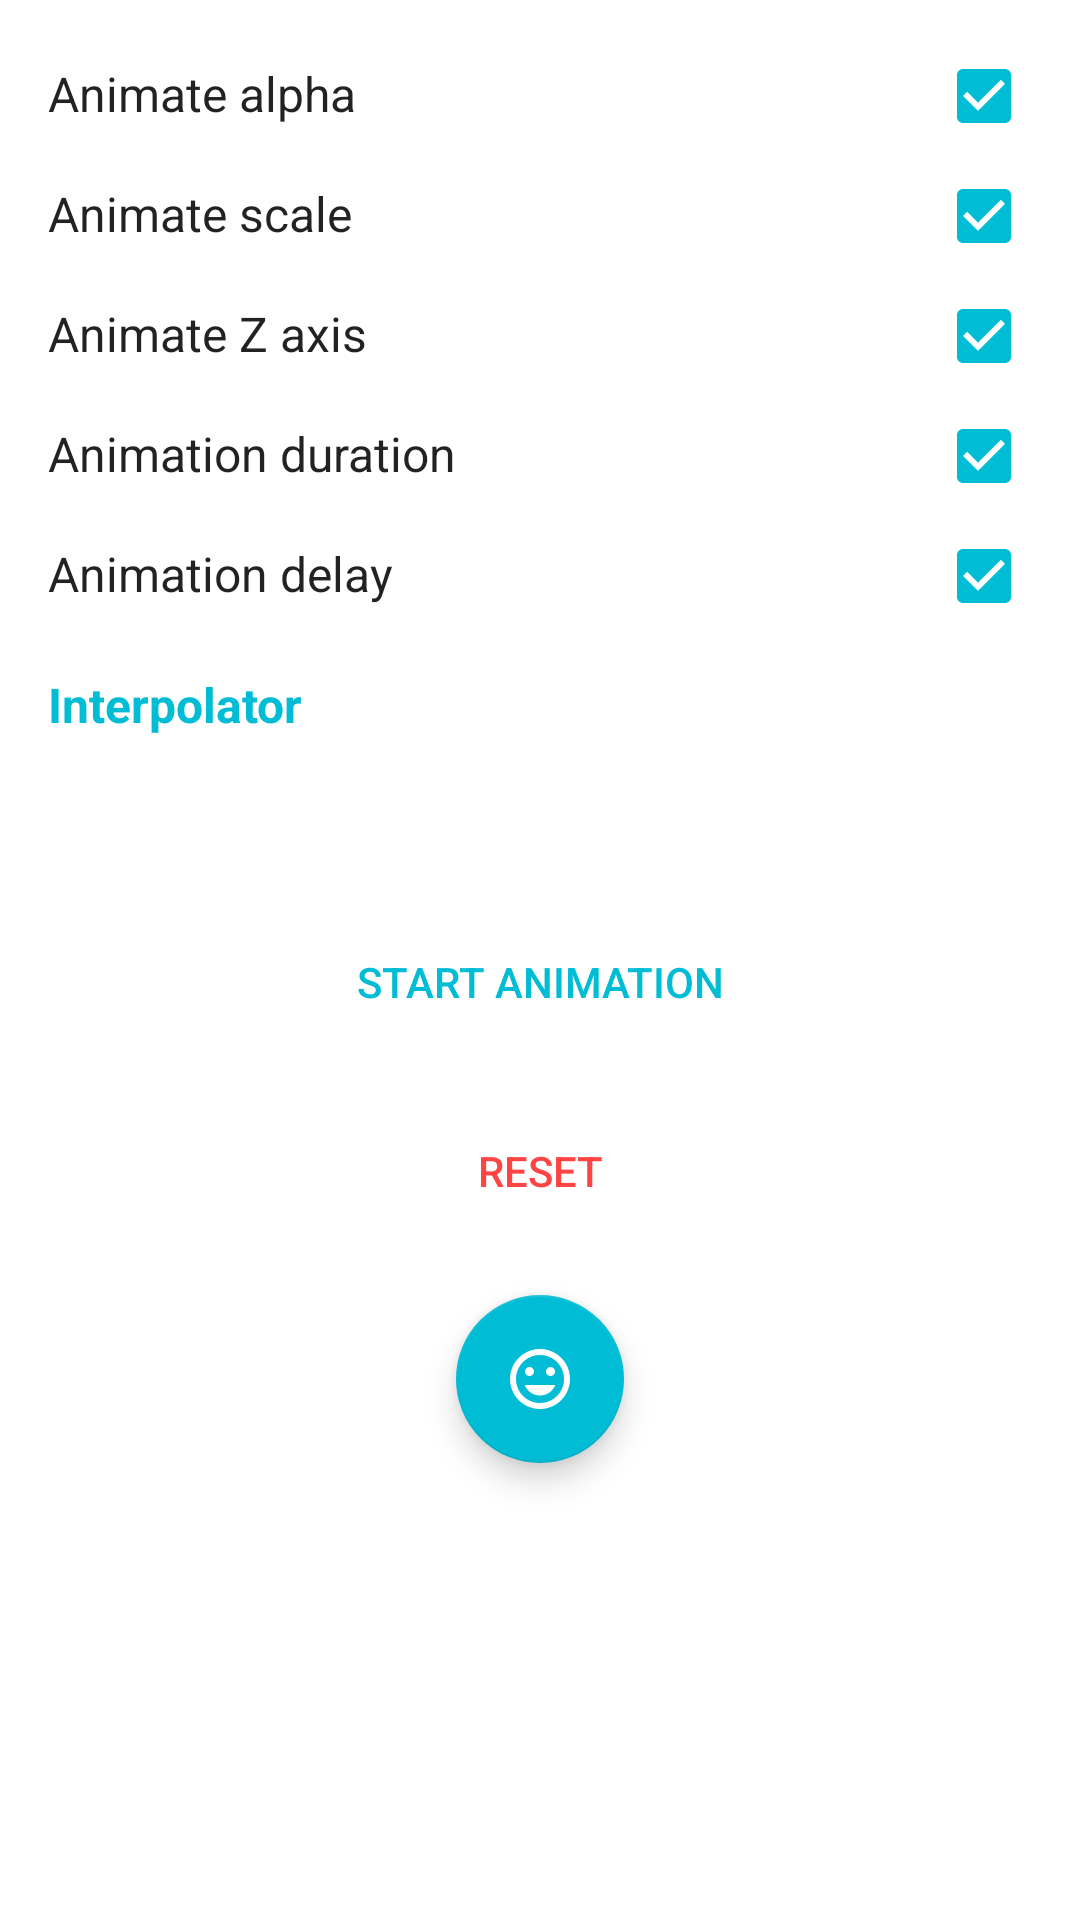

Here is an Android app screen rendered from its layout file. Give the layout XML and the strings, colors and styles it references.
<!-- AndroidManifest.xml: application theme AppTheme -->
<!-- res/layout/activity_view_properties.xml -->
<?xml version="1.0" encoding="utf-8"?>
<RelativeLayout xmlns:android="http://schemas.android.com/apk/res/android"
                xmlns:app="http://schemas.android.com/apk/res-auto"
                android:layout_width="match_parent"
                android:layout_height="match_parent"
                android:background="@color/white">

    <android.support.v4.widget.NestedScrollView
        android:layout_width="match_parent"
        android:layout_height="match_parent">

        <LinearLayout
            android:layout_width="match_parent"
            android:layout_height="wrap_content"
            android:orientation="vertical"
            android:padding="16dp">

            <RelativeLayout
                android:layout_width="match_parent"
                android:layout_height="wrap_content">

                <TextView
                    android:id="@+id/text_animate_alpha"
                    style="@style/TextOptionsListStyle"
                    android:layout_alignBaseline="@+id/check_animate_alpha"
                    android:layout_toStartOf="@+id/check_animate_alpha"
                    android:text="@string/text_animate_alpha"/>

                <CheckBox
                    android:id="@+id/check_animate_alpha"
                    style="@style/CheckBoxStyle"/>

                <TextView
                    android:id="@+id/text_animate_scale"
                    style="@style/TextOptionsListStyle"
                    android:layout_alignBaseline="@+id/check_animate_scale"
                    android:layout_below="@id/text_animate_alpha"
                    android:layout_toStartOf="@+id/check_animate_scale"
                    android:text="@string/text_animate_scale"/>

                <CheckBox
                    android:id="@+id/check_animate_scale"
                    style="@style/CheckBoxStyle"
                    android:layout_below="@id/check_animate_alpha"/>

                <TextView
                    android:id="@+id/text_animate_z"
                    style="@style/TextOptionsListStyle"
                    android:layout_alignBaseline="@+id/check_animate_z"
                    android:layout_below="@id/text_animate_scale"
                    android:layout_toLeftOf="@+id/check_animate_z"
                    android:text="@string/text_animate_z"/>

                <CheckBox
                    android:id="@+id/check_animate_z"
                    style="@style/CheckBoxStyle"
                    android:layout_below="@id/check_animate_scale"/>

                <TextView
                    android:id="@+id/text_animation_duration"
                    style="@style/TextOptionsListStyle"
                    android:layout_alignBaseline="@+id/check_animation_duration"
                    android:layout_below="@id/text_animate_z"
                    android:layout_toLeftOf="@+id/check_animation_duration"
                    android:text="@string/text_animate_duration"/>

                <CheckBox
                    android:id="@+id/check_animation_duration"
                    style="@style/CheckBoxStyle"
                    android:layout_below="@id/check_animate_z"/>

                <TextView
                    android:id="@+id/text_animation_delay"
                    style="@style/TextOptionsListStyle"
                    android:layout_alignBaseline="@+id/check_animation_delay"
                    android:layout_below="@id/text_animation_duration"
                    android:layout_toLeftOf="@+id/check_animation_delay"
                    android:text="@string/text_animate_delay"/>

                <CheckBox
                    android:id="@+id/check_animation_delay"
                    style="@style/CheckBoxStyle"
                    android:layout_below="@id/check_animation_duration"/>

            </RelativeLayout>

            <TextView
                style="@style/TitleTextStyle"
                android:layout_marginTop="8dp"
                android:padding="0dp"
                android:text="@string/text_title_interpolator"/>

            <Spinner
                android:id="@+id/spinner_interpolators"
                android:layout_width="match_parent"
                android:layout_height="wrap_content"
                android:layout_marginTop="8dp"
                android:entries="@array/interpolators"/>

            <Button
                android:id="@+id/text_start_animation"
                style="@style/Widget.AppCompat.Button.Borderless"
                android:layout_width="wrap_content"
                android:layout_height="wrap_content"
                android:layout_gravity="center_horizontal"
                android:layout_marginTop="24dp"
                android:padding="16dp"
                android:text="@string/text_animate"
                android:textColor="@color/accent"/>

            <Button
                android:id="@+id/text_reset_animations"
                style="@style/Widget.AppCompat.Button.Borderless"
                android:layout_width="wrap_content"
                android:layout_height="wrap_content"
                android:layout_gravity="center_horizontal"
                android:layout_marginTop="12dp"
                android:padding="16dp"
                android:text="@string/text_reset"
                android:textColor="@android:color/holo_red_light"/>

            <android.support.design.widget.FloatingActionButton
                android:id="@+id/fab_smile"
                android:layout_width="wrap_content"
                android:layout_height="wrap_content"
                android:layout_gravity="center_horizontal"
                android:layout_margin="16dp"
                android:src="@drawable/ic_emoticon_smile"
                app:fabSize="normal"/>

        </LinearLayout>

    </android.support.v4.widget.NestedScrollView>

</RelativeLayout>
<!-- resources referenced by this layout -->
<resources>
  <string-array name="interpolators">
          <item>None</item>
          <item>FastOutLinearInInterpolator</item>
          <item>FastOutSlowInInterpolator</item>
          <item>LinearOutSlowInInterpolator</item>
          <item>AccelerateDecelerateInterpolator</item>
          <item>AccelerateInterpolator</item>
          <item>DecelerateInterpolator</item>
          <item>AnticipateInterpolator</item>
          <item>AnticipateOvershootInterpolator</item>
          <item>BounceInterpolator</item>
          <item>LinearInterpolator</item>
          <item>OvershootInterpolator</item>
      </string-array>
  <color name="accent">#00BCD4</color>
  <color name="white">#FFFFFF</color>
  <!-- drawable ic_emoticon_smile: png bitmap (drawable-hdpi, 1414 bytes) -->
  <string name="text_animate">Start animation</string>
  <string name="text_animate_alpha">Animate alpha</string>
  <string name="text_animate_delay">Animation delay</string>
  <string name="text_animate_duration">Animation duration</string>
  <string name="text_animate_scale">Animate scale</string>
  <string name="text_animate_z">Animate Z axis</string>
  <string name="text_reset">Reset</string>
  <string name="text_title_interpolator">Interpolator</string>
  <style name="CheckBoxStyle">
          <item name="android:layout_width">wrap_content</item>
          <item name="android:layout_height">wrap_content</item>
          <item name="android:layout_alignParentRight">true</item>
          <item name="android:layout_marginBottom">8dp</item>
          <item name="android:checked">true</item>
      </style>
  <style name="TextOptionsListStyle">
          <item name="android:layout_width">wrap_content</item>
          <item name="android:layout_height">wrap_content</item>
          <item name="android:layout_alignParentLeft">true</item>
          <item name="android:checked">true</item>
          <item name="android:textColor">@color/black_87pc</item>
          <item name="android:textSize">@dimen/text_body</item>
      </style>
  <style name="TitleTextStyle">
          <item name="android:layout_width">wrap_content</item>
          <item name="android:layout_height">wrap_content</item>
          <item name="android:padding">16dp</item>
          <item name="android:textColor">@color/accent</item>
          <item name="android:textSize">@dimen/text_body</item>
          <item name="android:textStyle">bold</item>
      </style>
  <style name="AppTheme" parent="@style/Theme.AppCompat.Light">
          <item name="colorPrimary">@color/primary</item>
          <item name="colorPrimaryDark">@color/primary_dark</item>
          <item name="colorAccent">@color/accent</item>
          <item name="colorControlNormal">@color/icons</item>
          <item name="android:textColorPrimary">@color/primary_text</item>
          <item name="android:textColorPrimaryInverse">@color/white</item>
          <item name="android:statusBarColor">@color/primary_dark</item>
          <item name="android:textColor">@color/white</item>
          <item name="android:windowContentTransitions">true</item>
          <item name="android:windowAllowEnterTransitionOverlap">true</item>
          <item name="android:windowAllowReturnTransitionOverlap">true</item>
          <item name="android:spinnerDropDownItemStyle">@style/SpinnerItemStyle</item>
      </style>
  <color name="black_87pc">#DD000000</color>
  <dimen name="text_body">16sp</dimen>
  <color name="primary">#2196F3</color>
  <color name="primary_dark">#1976D2</color>
  <color name="icons">#FFFFFF</color>
  <color name="primary_text">#212121</color>
  <style name="SpinnerItemStyle" parent="@android:style/Widget.Holo.DropDownItem.Spinner">
          <item name="android:textColor">@color/black_87pc</item>
      </style>
</resources>
